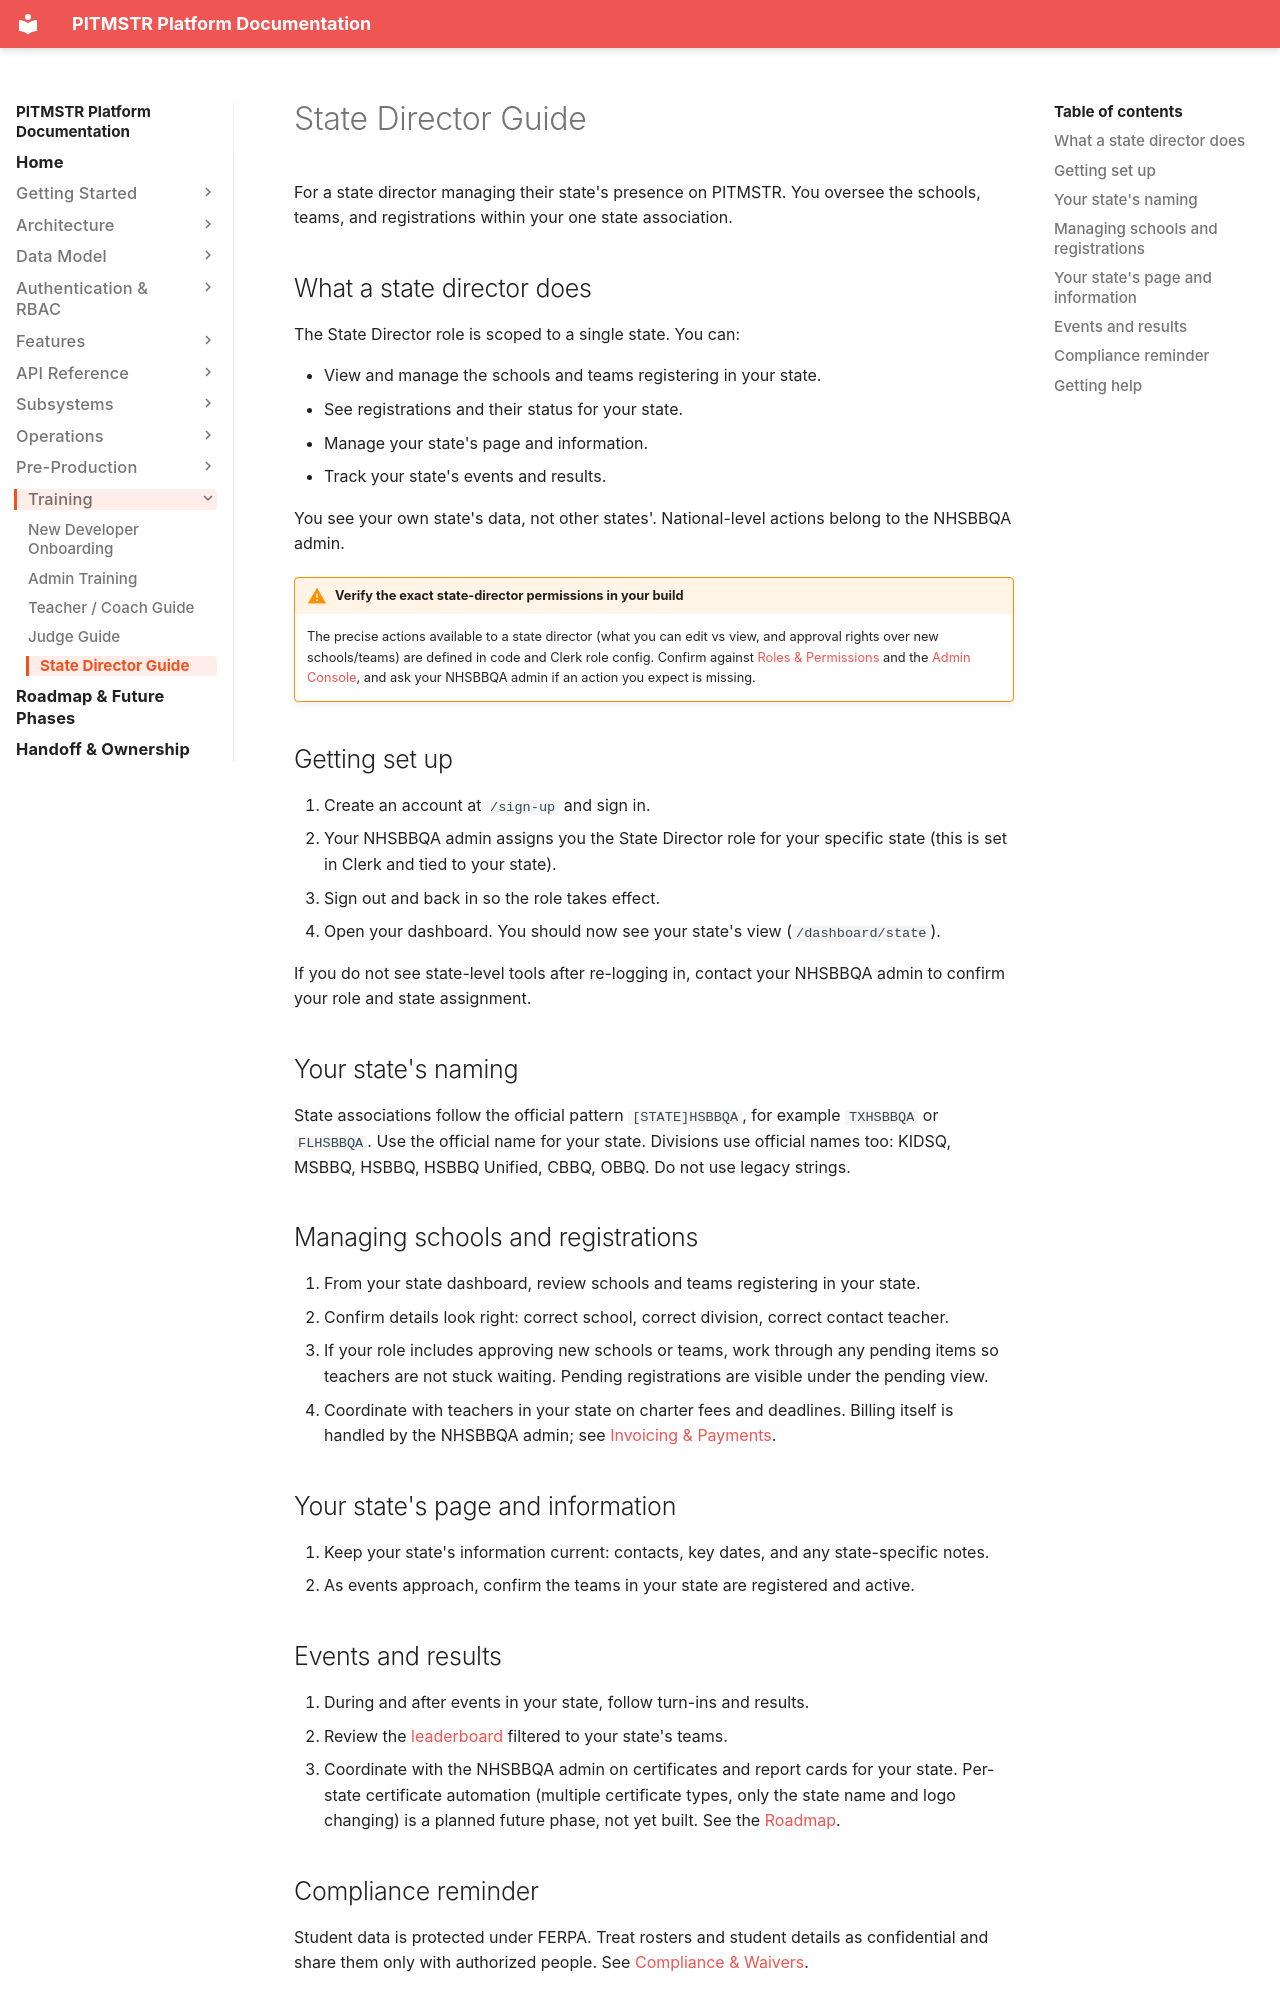

repository: lunomotion/pitmstr-leaderboard · page: training/state-director-guide/index.html · generator: mkdocs

# State Director Guide

For a state director managing their state's presence on PITMSTR. You oversee the schools, teams, and registrations within your one state association.

## What a state director does

The State Director role is scoped to a single state. You can:

- View and manage the schools and teams registering in your state.
- See registrations and their status for your state.
- Manage your state's page and information.
- Track your state's events and results.

You see your own state's data, not other states'. National-level actions belong to the NHSBBQA admin.

!!! warning "Verify the exact state-director permissions in your build"
    The precise actions available to a state director (what you can edit vs view, and approval rights over new schools/teams) are defined in code and Clerk role config. Confirm against [Roles & Permissions](../auth-rbac/roles.md) and the [Admin Console](../features/admin-console.md), and ask your NHSBBQA admin if an action you expect is missing.

## Getting set up

1. Create an account at `/sign-up` and sign in.
2. Your NHSBBQA admin assigns you the State Director role for your specific state (this is set in Clerk and tied to your state).
3. Sign out and back in so the role takes effect.
4. Open your dashboard. You should now see your state's view (`/dashboard/state`).

If you do not see state-level tools after re-logging in, contact your NHSBBQA admin to confirm your role and state assignment.

## Your state's naming

State associations follow the official pattern `[STATE]HSBBQA`, for example `TXHSBBQA` or `FLHSBBQA`. Use the official name for your state. Divisions use official names too: KIDSQ, MSBBQ, HSBBQ, HSBBQ Unified, CBBQ, OBBQ. Do not use legacy strings.

## Managing schools and registrations

1. From your state dashboard, review schools and teams registering in your state.
2. Confirm details look right: correct school, correct division, correct contact teacher.
3. If your role includes approving new schools or teams, work through any pending items so teachers are not stuck waiting. Pending registrations are visible under the pending view.
4. Coordinate with teachers in your state on charter fees and deadlines. Billing itself is handled by the NHSBBQA admin; see [Invoicing & Payments](../features/billing.md).

## Your state's page and information

1. Keep your state's information current: contacts, key dates, and any state-specific notes.
2. As events approach, confirm the teams in your state are registered and active.

## Events and results

1. During and after events in your state, follow turn-ins and results.
2. Review the [leaderboard](../features/leaderboard.md) filtered to your state's teams.
3. Coordinate with the NHSBBQA admin on certificates and report cards for your state. Per-state certificate automation (multiple certificate types, only the state name and logo changing) is a planned future phase, not yet built. See the [Roadmap](../roadmap.md).
